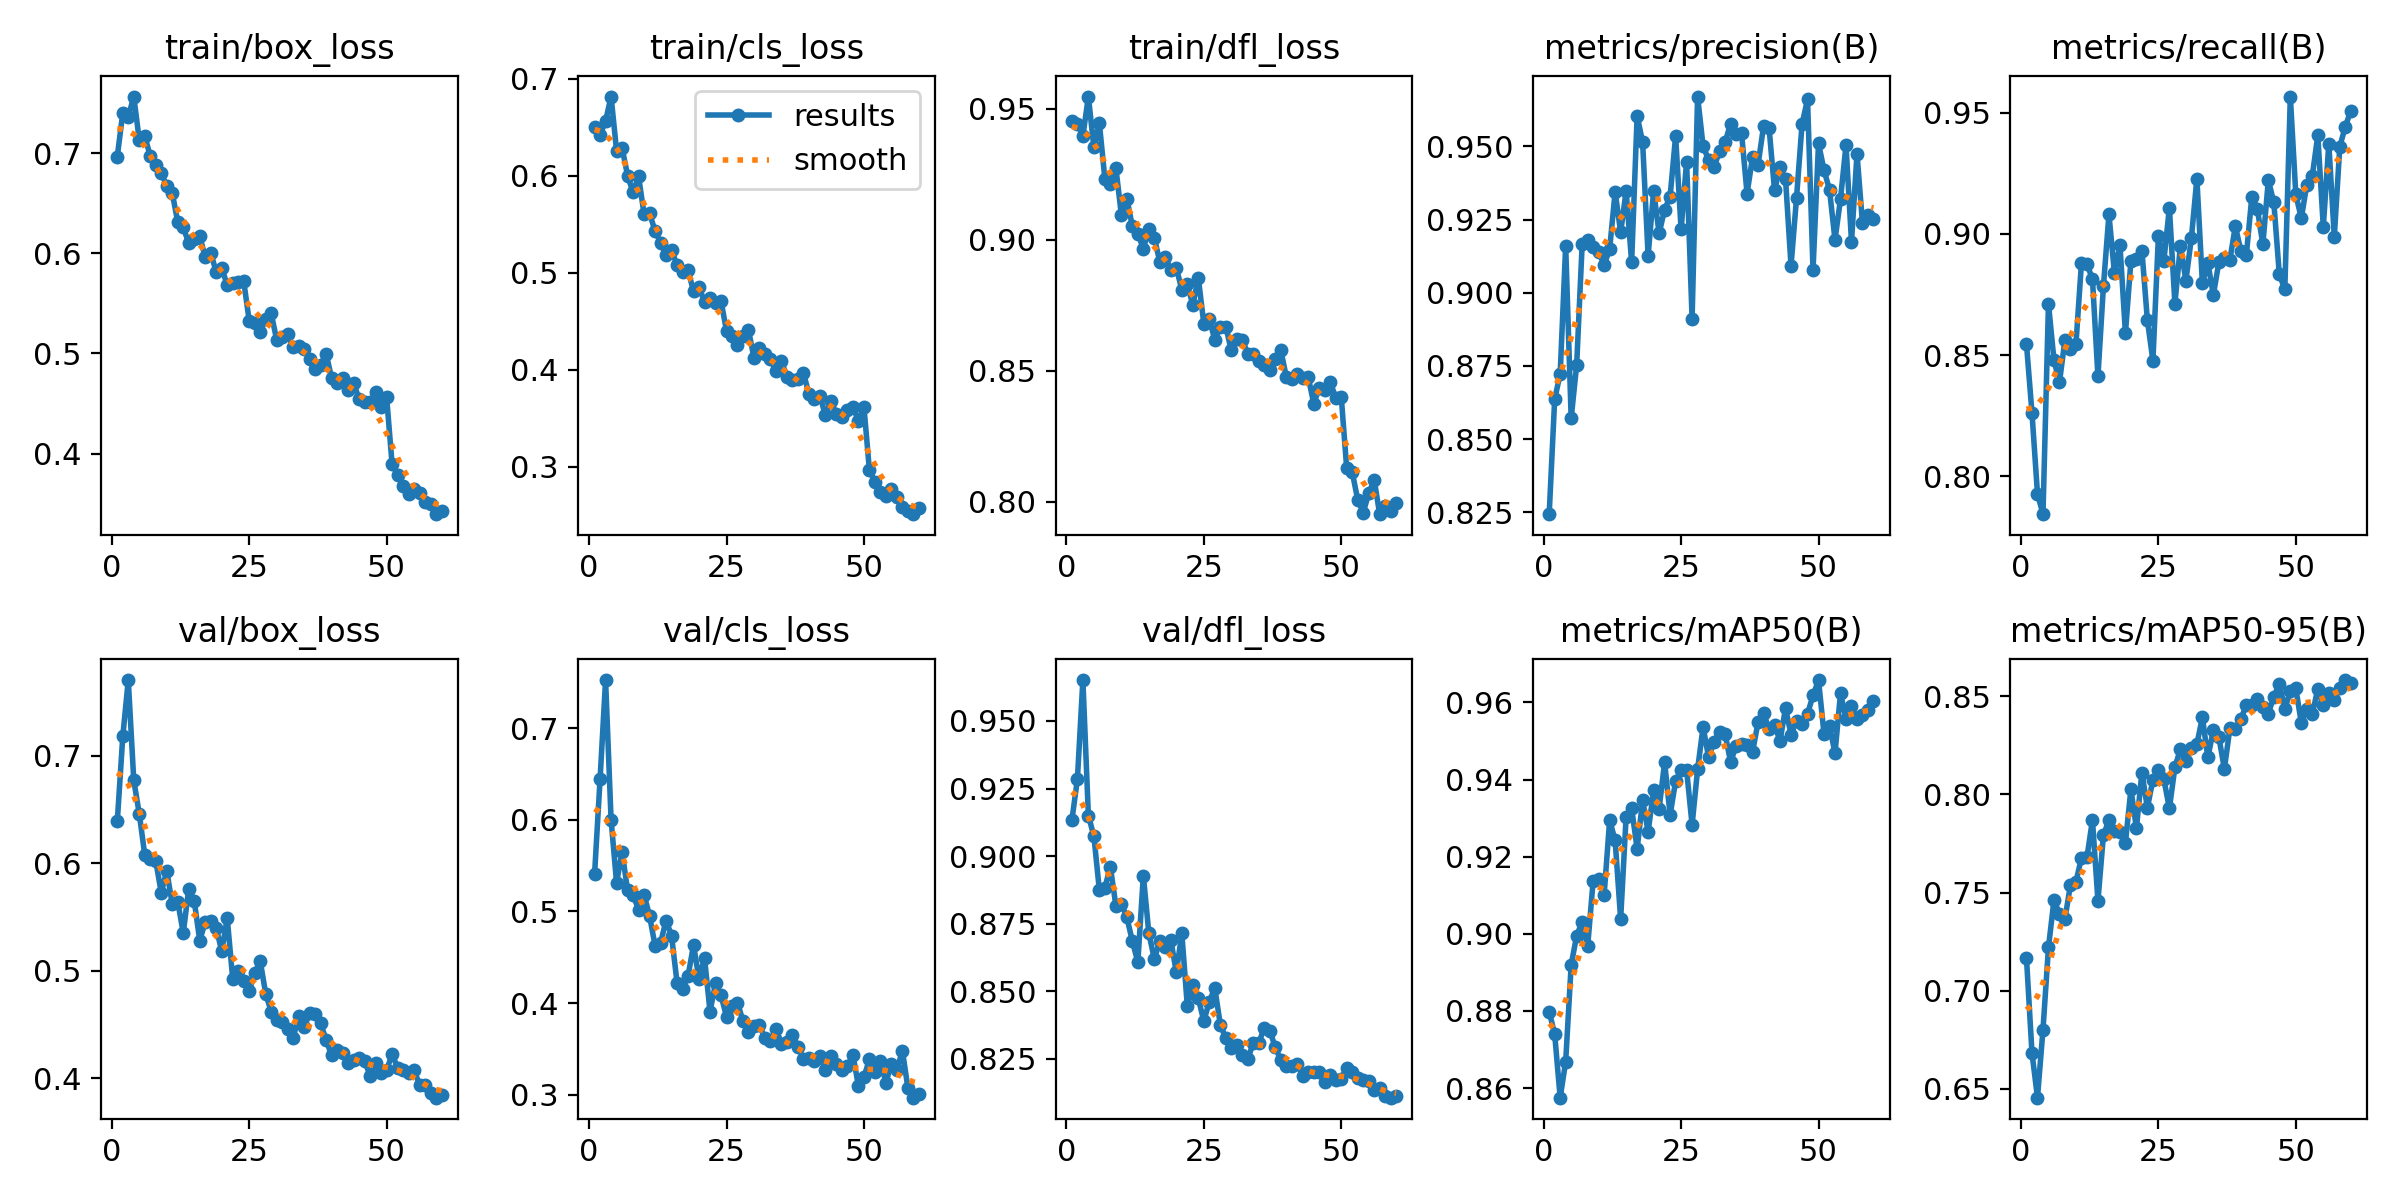

Values plotted in this chart, from the file beside it:
epoch, time, train/box_loss, train/cls_loss, train/dfl_loss, metrics/precision(B), metrics/recall(B), metrics/mAP50(B), metrics/mAP50-95(B), val/box_loss, val/cls_loss, val/dfl_loss, lr/pg0, lr/pg1, lr/pg2
1, 28.06, 0.6966, 0.6501, 0.9455, 0.8244, 0.8545, 0.8798, 0.7165, 0.6388, 0.541, 0.9133, 0.0005511, 0.0005511, 0.0005511
2, 52.05, 0.74, 0.6419, 0.9444, 0.8637, 0.8261, 0.874, 0.6683, 0.7179, 0.6448, 0.9284, 0.001088, 0.001088, 0.001088
3, 75.81, 0.7363, 0.6564, 0.9396, 0.8723, 0.7928, 0.8575, 0.6455, 0.7703, 0.7527, 0.9651, 0.001608, 0.001608, 0.001608
4, 98.85, 0.7565, 0.6816, 0.9547, 0.9161, 0.7843, 0.8669, 0.6801, 0.677, 0.6003, 0.915, 0.001584, 0.001584, 0.001584
5, 122.4, 0.7131, 0.6258, 0.9354, 0.8571, 0.8711, 0.8919, 0.722, 0.646, 0.5313, 0.9075, 0.001557, 0.001557, 0.001557
6, 145.5, 0.7171, 0.6289, 0.9445, 0.8753, 0.8479, 0.8995, 0.7461, 0.6076, 0.5654, 0.8874, 0.001529, 0.001529, 0.001529
7, 169.2, 0.697, 0.6001, 0.9233, 0.9165, 0.8387, 0.903, 0.7392, 0.6037, 0.5233, 0.8884, 0.001502, 0.001502, 0.001502
8, 192.3, 0.6879, 0.5829, 0.9212, 0.918, 0.8563, 0.8968, 0.7367, 0.602, 0.5182, 0.8961, 0.001474, 0.001474, 0.001474
9, 215.4, 0.6804, 0.5994, 0.9275, 0.9155, 0.8527, 0.9137, 0.7538, 0.5725, 0.5021, 0.8817, 0.001447, 0.001447, 0.001447
10, 238.4, 0.6669, 0.5604, 0.9096, 0.9141, 0.8546, 0.9142, 0.7554, 0.5928, 0.5182, 0.8825, 0.001419, 0.001419, 0.001419
11, 261.5, 0.6603, 0.5613, 0.9158, 0.9095, 0.888, 0.9102, 0.7677, 0.5619, 0.4953, 0.8774, 0.001392, 0.001392, 0.001392
12, 284.6, 0.6311, 0.543, 0.9052, 0.915, 0.8875, 0.9295, 0.7678, 0.5643, 0.4627, 0.8686, 0.001364, 0.001364, 0.001364
13, 307.9, 0.6258, 0.5311, 0.9023, 0.9345, 0.8814, 0.9242, 0.787, 0.535, 0.4656, 0.8608, 0.001337, 0.001337, 0.001337
14, 331.1, 0.6102, 0.5184, 0.8966, 0.9207, 0.8413, 0.9038, 0.7458, 0.5762, 0.4901, 0.8928, 0.001309, 0.001309, 0.001309
15, 354, 0.6142, 0.5237, 0.9043, 0.9348, 0.8784, 0.9304, 0.7792, 0.565, 0.4737, 0.8715, 0.001282, 0.001282, 0.001282
16, 377.1, 0.617, 0.5075, 0.9009, 0.9105, 0.9081, 0.9326, 0.7868, 0.5281, 0.4224, 0.862, 0.001254, 0.001254, 0.001254
17, 404.5, 0.5962, 0.5003, 0.8915, 0.9605, 0.8839, 0.922, 0.7811, 0.5453, 0.4152, 0.8686, 0.001227, 0.001227, 0.001227
18, 429.1, 0.6007, 0.5028, 0.8933, 0.9514, 0.8956, 0.9346, 0.781, 0.546, 0.4293, 0.8663, 0.001199, 0.001199, 0.001199
19, 452.1, 0.5812, 0.4807, 0.8886, 0.9126, 0.8591, 0.9265, 0.7754, 0.54, 0.4634, 0.869, 0.001172, 0.001172, 0.001172
20, 475.5, 0.5856, 0.4856, 0.8893, 0.9348, 0.8889, 0.9372, 0.8026, 0.518, 0.4263, 0.857, 0.001144, 0.001144, 0.001144
21, 499, 0.5682, 0.4695, 0.881, 0.9203, 0.8898, 0.9324, 0.7828, 0.5489, 0.4492, 0.8714, 0.001117, 0.001117, 0.001117
22, 524, 0.5704, 0.4739, 0.8831, 0.9284, 0.8931, 0.9445, 0.8111, 0.4925, 0.3908, 0.8446, 0.001089, 0.001089, 0.001089
23, 548.4, 0.5712, 0.4682, 0.8751, 0.9329, 0.8643, 0.9308, 0.7931, 0.5001, 0.4214, 0.8522, 0.001062, 0.001062, 0.001062
24, 571.8, 0.5723, 0.4711, 0.8854, 0.9535, 0.8477, 0.9395, 0.8075, 0.4905, 0.4085, 0.8475, 0.001034, 0.001034, 0.001034
25, 595.2, 0.5325, 0.44, 0.868, 0.9216, 0.8991, 0.9425, 0.8126, 0.4813, 0.3851, 0.839, 0.001007, 0.001007, 0.001007
26, 618.4, 0.5306, 0.4351, 0.8696, 0.9448, 0.889, 0.9425, 0.8076, 0.4976, 0.3969, 0.8462, 0.0009794, 0.0009794, 0.0009794
27, 641.7, 0.5212, 0.4254, 0.8619, 0.8912, 0.9108, 0.9282, 0.7928, 0.5091, 0.4005, 0.8512, 0.0009519, 0.0009519, 0.0009519
28, 664.7, 0.5347, 0.4347, 0.8667, 0.967, 0.8712, 0.9426, 0.8138, 0.4786, 0.3802, 0.8377, 0.0009244, 0.0009244, 0.0009244
29, 687.9, 0.54, 0.4409, 0.8668, 0.9501, 0.8951, 0.9536, 0.823, 0.462, 0.3682, 0.8326, 0.0008968, 0.0008968, 0.0008968
30, 711.4, 0.5135, 0.4121, 0.8578, 0.9454, 0.8807, 0.9458, 0.817, 0.4538, 0.3747, 0.8291, 0.0008693, 0.0008693, 0.0008693
31, 734.6, 0.5165, 0.4223, 0.8622, 0.9429, 0.8983, 0.9498, 0.8237, 0.4523, 0.3755, 0.8301, 0.0008418, 0.0008418, 0.0008418
32, 758.2, 0.519, 0.4163, 0.8618, 0.9485, 0.9228, 0.9524, 0.8255, 0.4456, 0.3617, 0.8266, 0.0008143, 0.0008143, 0.0008143
33, 782.1, 0.5061, 0.4105, 0.8566, 0.9515, 0.8798, 0.9518, 0.8392, 0.4377, 0.3587, 0.825, 0.0007868, 0.0007868, 0.0007868
34, 805.6, 0.5072, 0.3985, 0.8565, 0.9577, 0.8879, 0.9446, 0.8187, 0.4575, 0.372, 0.8309, 0.0007593, 0.0007593, 0.0007593
35, 828.8, 0.5041, 0.4086, 0.8539, 0.9543, 0.8748, 0.9486, 0.8328, 0.4476, 0.3557, 0.8309, 0.0007318, 0.0007318, 0.0007318
36, 852.1, 0.494, 0.3928, 0.8521, 0.9545, 0.8884, 0.9491, 0.8292, 0.4604, 0.3569, 0.8365, 0.0007043, 0.0007043, 0.0007043
37, 875.9, 0.4847, 0.3898, 0.8503, 0.9339, 0.8902, 0.949, 0.813, 0.4601, 0.3652, 0.8354, 0.0006768, 0.0006768, 0.0006768
38, 899.1, 0.4887, 0.3902, 0.8546, 0.9463, 0.8893, 0.9472, 0.8335, 0.4509, 0.3521, 0.8295, 0.0006493, 0.0006493, 0.0006493
39, 922.3, 0.4996, 0.3963, 0.8579, 0.9438, 0.9032, 0.9549, 0.833, 0.4356, 0.3393, 0.8245, 0.0006218, 0.0006218, 0.0006218
40, 945.7, 0.4751, 0.3749, 0.8478, 0.9568, 0.893, 0.9572, 0.8384, 0.4212, 0.3404, 0.8223, 0.0005943, 0.0005943, 0.0005943
41, 968.9, 0.47, 0.37, 0.8468, 0.9564, 0.8913, 0.9531, 0.8453, 0.4261, 0.3362, 0.8224, 0.0005668, 0.0005668, 0.0005668
42, 992.2, 0.4753, 0.373, 0.8488, 0.9349, 0.9154, 0.9541, 0.8453, 0.4238, 0.342, 0.8231, 0.0005393, 0.0005393, 0.0005393
43, 1017, 0.4635, 0.3528, 0.8472, 0.9429, 0.9103, 0.9501, 0.8485, 0.4137, 0.3267, 0.8188, 0.0005118, 0.0005118, 0.0005118
44, 1040, 0.4705, 0.3679, 0.8477, 0.9388, 0.8956, 0.9585, 0.8444, 0.4165, 0.3418, 0.8201, 0.0004843, 0.0004843, 0.0004843
45, 1063, 0.4542, 0.354, 0.8374, 0.9092, 0.9222, 0.9516, 0.8411, 0.4185, 0.3339, 0.8201, 0.0004568, 0.0004568, 0.0004568
46, 1088, 0.4514, 0.3517, 0.8434, 0.9324, 0.913, 0.9552, 0.8498, 0.416, 0.3267, 0.82, 0.0004293, 0.0004293, 0.0004293
47, 1111, 0.4518, 0.358, 0.8426, 0.9575, 0.8833, 0.9543, 0.8562, 0.4022, 0.331, 0.8163, 0.0004017, 0.0004017, 0.0004017
48, 1134, 0.4615, 0.3614, 0.8458, 0.9661, 0.8772, 0.957, 0.8436, 0.4143, 0.3436, 0.8189, 0.0003742, 0.0003742, 0.0003742
49, 1158, 0.4467, 0.3472, 0.8396, 0.9078, 0.9567, 0.9618, 0.8524, 0.4046, 0.3094, 0.8173, 0.0003467, 0.0003467, 0.0003467
50, 1182, 0.4563, 0.3617, 0.8401, 0.951, 0.9163, 0.9658, 0.854, 0.4076, 0.3192, 0.8178, 0.0003192, 0.0003192, 0.0003192
51, 1270, 0.3892, 0.2963, 0.8127, 0.9419, 0.9065, 0.9518, 0.8363, 0.4223, 0.3385, 0.8217, 0.0002917, 0.0002917, 0.0002917
52, 1293, 0.3788, 0.2842, 0.8113, 0.9351, 0.9204, 0.9539, 0.8432, 0.4099, 0.3251, 0.82, 0.0002642, 0.0002642, 0.0002642
53, 1318, 0.368, 0.2742, 0.8007, 0.9181, 0.924, 0.9469, 0.8407, 0.4073, 0.3371, 0.8179, 0.0002367, 0.0002367, 0.0002367
54, 1341, 0.3593, 0.2695, 0.7958, 0.932, 0.9407, 0.9623, 0.8538, 0.4047, 0.3131, 0.8173, 0.0002092, 0.0002092, 0.0002092
55, 1364, 0.3648, 0.2768, 0.8031, 0.9504, 0.9028, 0.9558, 0.8454, 0.4072, 0.3339, 0.817, 0.0001817, 0.0001817, 0.0001817
56, 1387, 0.3608, 0.269, 0.8083, 0.9174, 0.9372, 0.959, 0.8514, 0.394, 0.3272, 0.8136, 0.0001542, 0.0001542, 0.0001542
57, 1410, 0.3521, 0.258, 0.7952, 0.9475, 0.8988, 0.9558, 0.8481, 0.3935, 0.348, 0.8141, 0.0001267, 0.0001267, 0.0001267
58, 1433, 0.3496, 0.2542, 0.7982, 0.9237, 0.936, 0.9567, 0.8543, 0.3865, 0.3073, 0.8113, 9.91865e-05, 9.91865e-05, 9.91865e-05
59, 1456, 0.3395, 0.251, 0.7964, 0.9264, 0.9443, 0.9581, 0.8582, 0.3819, 0.2967, 0.8107, 7.1681e-05, 7.1681e-05, 7.1681e-05
60, 1479, 0.3427, 0.257, 0.7994, 0.9251, 0.9508, 0.9603, 0.8569, 0.3841, 0.3004, 0.8114, 4.41755e-05, 4.41755e-05, 4.41755e-05
